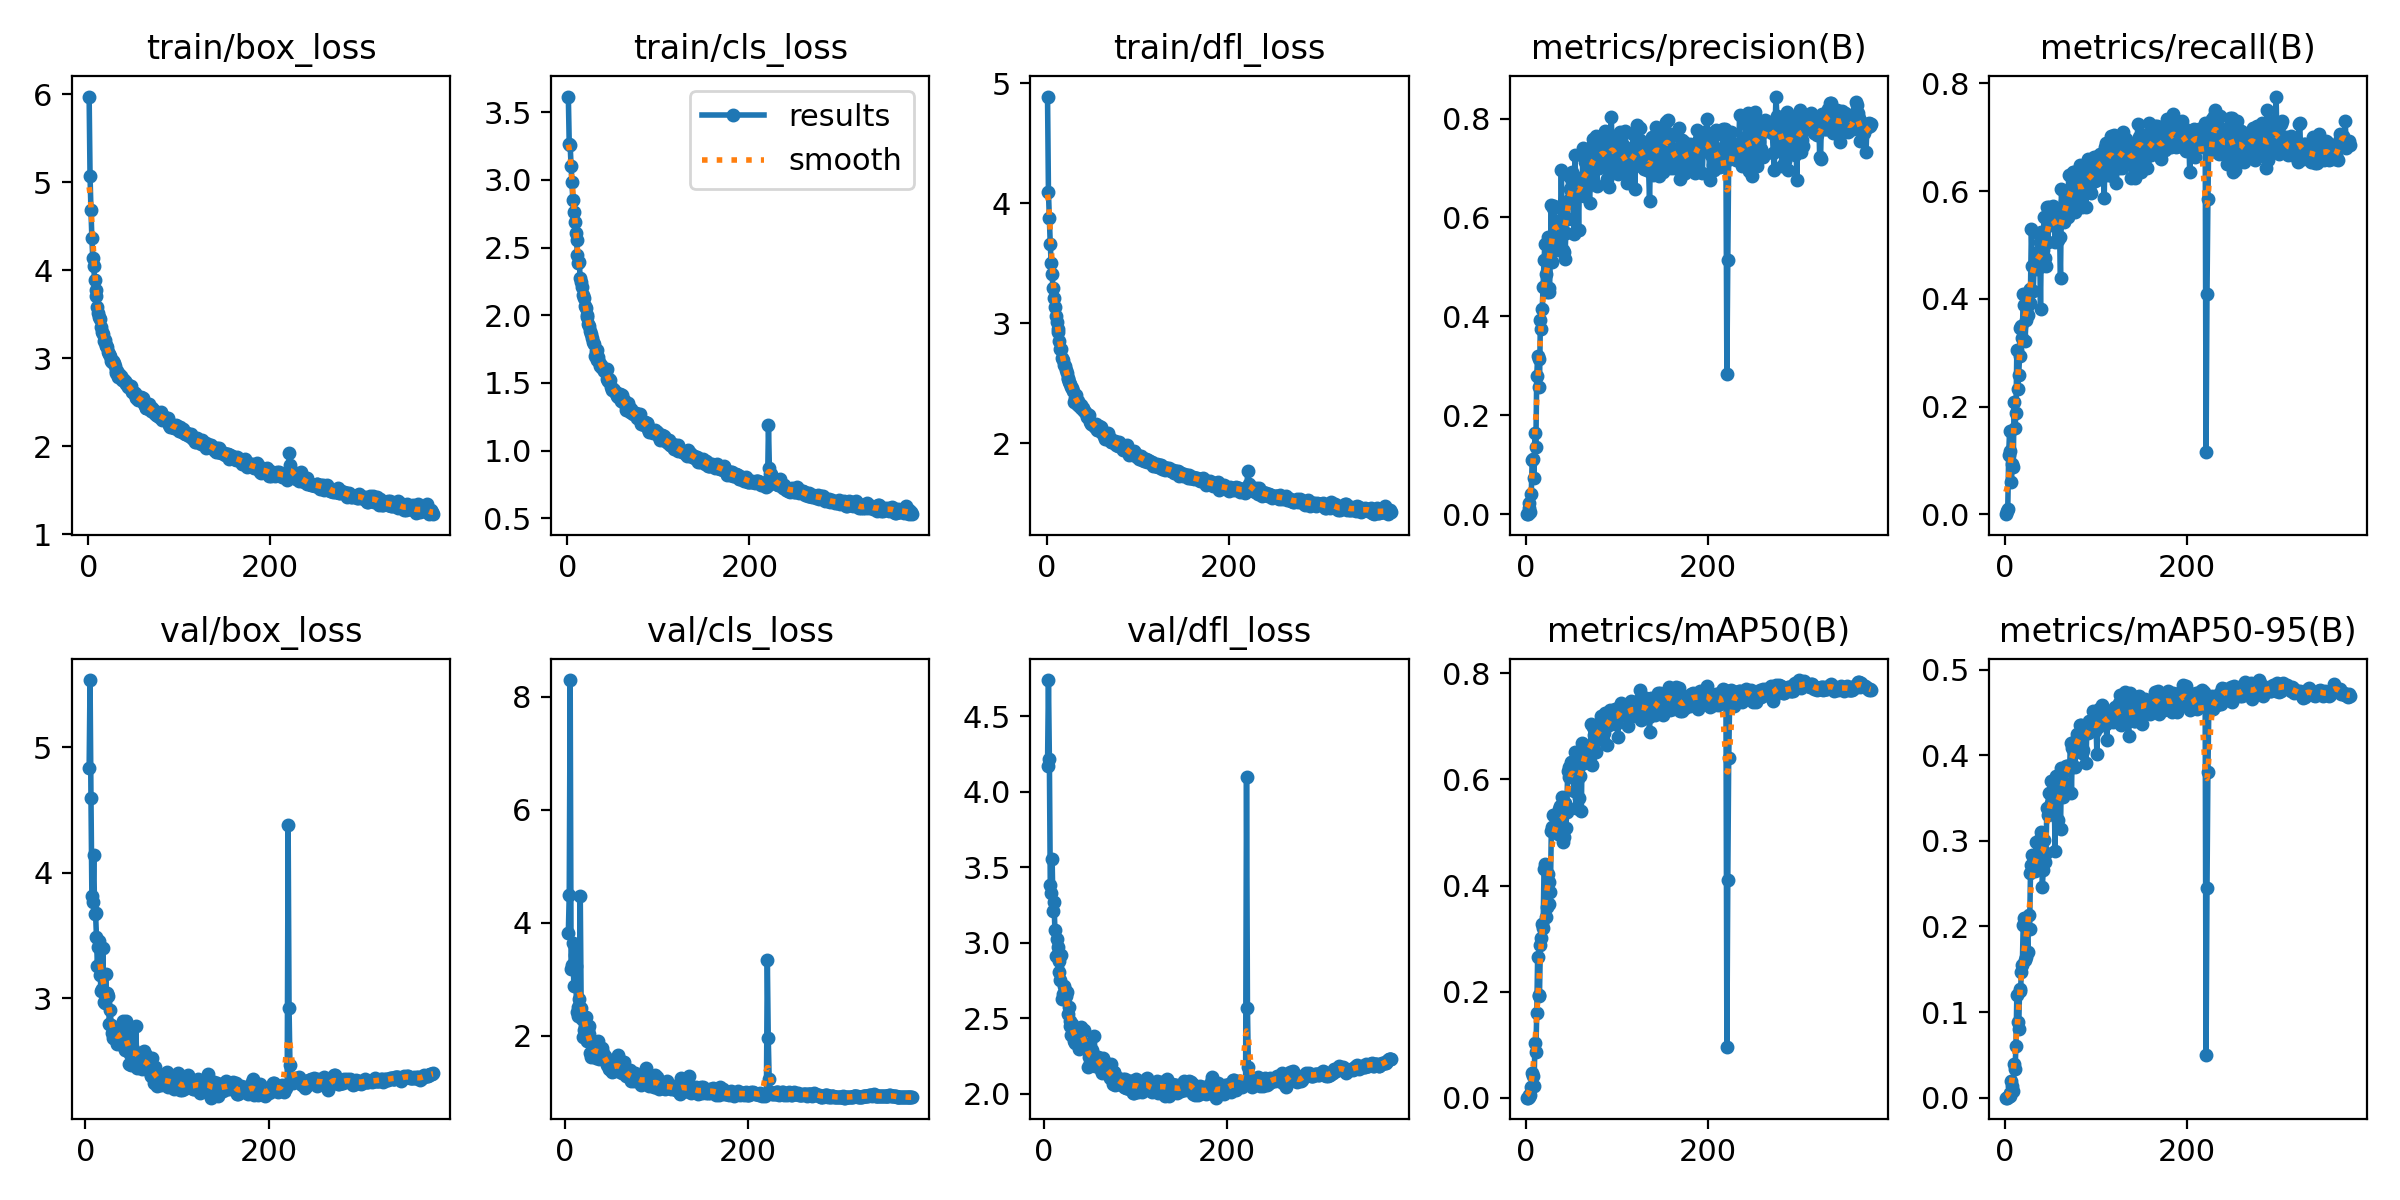

The data file committed next to this chart (first rows):
epoch, train/box_loss, train/cls_loss, train/dfl_loss, metrics/precision(B), metrics/recall(B), metrics/mAP50(B), metrics/mAP50-95(B), val/box_loss, val/cls_loss, val/dfl_loss, lr/pg0, lr/pg1, lr/pg2
1, 5.974, 3.616, 4.89, 0, 0, 0, 0, nan, nan, nan, 0.06221, 0.002365, 0.002365
2, 5.066, 3.263, 4.092, 6e-05, 0.00606, 3e-05, 2e-05, nan, nan, nan, 0.0237, 0.004765, 0.004765
3, 4.689, 3.258, 3.876, 0.02198, 0.00909, 0.00127, 0.00052, nan, nan, nan, 0.005867, 0.005867, 0.005867
4, 4.367, 3.105, 3.659, 0.01322, 0.1091, 0.00568, 0.00158, 4.834, 3.821, 4.17, 0.005855, 0.005855, 0.005855
5, 4.139, 2.982, 3.503, 0.00404, 0.1545, 0.00578, 0.0016, 5.537, 4.497, 4.74, 0.005843, 0.005843, 0.005843
6, 4.046, 2.852, 3.41, 0.04178, 0.1182, 0.02089, 0.0057, 4.598, 8.293, 4.219, 0.005832, 0.005832, 0.005832
7, 3.894, 2.764, 3.295, 0.1102, 0.06061, 0.04727, 0.01913, 3.816, 3.183, 3.379, 0.00582, 0.00582, 0.00582
8, 3.78, 2.692, 3.212, 0.1119, 0.09394, 0.04042, 0.01363, 3.767, 3.256, 3.329, 0.005808, 0.005808, 0.005808
9, 3.708, 2.612, 3.134, 0.07325, 0.08788, 0.02218, 0.00807, 4.145, 3.64, 3.555, 0.005796, 0.005796, 0.005796
10, 3.587, 2.553, 3.061, 0.165, 0.2091, 0.1026, 0.03885, 3.67, 2.875, 3.208, 0.005785, 0.005785, 0.005785
11, 3.513, 2.446, 3.011, 0.1351, 0.1606, 0.08695, 0.03345, 3.676, 3.434, 3.272, 0.005773, 0.005773, 0.005773
12, 3.469, 2.389, 2.95, 0.2797, 0.1879, 0.1589, 0.06018, 3.492, 3.236, 3.086, 0.005762, 0.005762, 0.005762
13, 3.441, 2.394, 2.931, 0.3191, 0.3054, 0.2654, 0.1195, 3.254, 2.423, 2.912, 0.00575, 0.00575, 0.00575
14, 3.354, 2.277, 2.851, 0.3145, 0.2333, 0.191, 0.08871, 3.412, 2.504, 3.022, 0.005738, 0.005738, 0.005738
15, 3.3, 2.246, 2.789, 0.2569, 0.2587, 0.1934, 0.07986, 3.457, 2.354, 2.97, 0.005726, 0.005726, 0.005726
16, 3.276, 2.212, 2.786, 0.3924, 0.2936, 0.2873, 0.1273, 3.185, 2.655, 2.88, 0.005715, 0.005715, 0.005715
17, 3.195, 2.149, 2.71, 0.3748, 0.3452, 0.3011, 0.1242, 3.059, 4.478, 2.803, 0.005703, 0.005703, 0.005703
18, 3.207, 2.131, 2.694, 0.4148, 0.3501, 0.3283, 0.1473, 3.075, 2.498, 2.75, 0.005691, 0.005691, 0.005691
19, 3.151, 2.065, 2.651, 0.4604, 0.3273, 0.3192, 0.1544, 3.399, 2.304, 2.917, 0.00568, 0.00568, 0.00568
20, 3.14, 2.054, 2.642, 0.5143, 0.4091, 0.4311, 0.2014, 2.966, 1.977, 2.63, 0.005668, 0.005668, 0.005668
21, 3.129, 2.002, 2.608, 0.546, 0.3879, 0.4415, 0.2101, 2.966, 2.096, 2.657, 0.005656, 0.005656, 0.005656
22, 3.066, 1.99, 2.584, 0.4855, 0.3212, 0.3413, 0.1605, 3.194, 2.174, 2.712, 0.005645, 0.005645, 0.005645
23, 3.048, 1.936, 2.546, 0.4483, 0.3606, 0.3591, 0.1644, 3.043, 2.332, 2.684, 0.005633, 0.005633, 0.005633
24, 3.02, 1.923, 2.532, 0.5615, 0.3841, 0.4221, 0.1976, 3.03, 1.912, 2.646, 0.005621, 0.005621, 0.005621
25, 2.97, 1.883, 2.509, 0.457, 0.3697, 0.3655, 0.1696, 3.021, 2.109, 2.671, 0.005609, 0.005609, 0.005609
26, 2.961, 1.865, 2.49, 0.4498, 0.4152, 0.4059, 0.2129, 2.792, 2.038, 2.524, 0.005598, 0.005598, 0.005598
27, 2.964, 1.83, 2.472, 0.5255, 0.3927, 0.3882, 0.1975, 2.907, 2.17, 2.576, 0.005586, 0.005586, 0.005586
28, 2.947, 1.806, 2.458, 0.6248, 0.4182, 0.5024, 0.263, 2.785, 1.701, 2.48, 0.005574, 0.005574, 0.005574
29, 2.912, 1.786, 2.436, 0.5109, 0.5303, 0.5112, 0.2714, 2.721, 1.631, 2.45, 0.005563, 0.005563, 0.005563
30, 2.834, 1.699, 2.346, 0.6183, 0.4606, 0.5329, 0.2835, 2.687, 1.698, 2.39, 0.005551, 0.005551, 0.005551
31, 2.852, 1.736, 2.374, 0.6225, 0.4148, 0.511, 0.273, 2.768, 1.763, 2.462, 0.005539, 0.005539, 0.005539
32, 2.86, 1.74, 2.404, 0.5936, 0.4606, 0.5075, 0.2717, 2.674, 1.687, 2.405, 0.005528, 0.005528, 0.005528
33, 2.789, 1.673, 2.328, 0.5726, 0.4606, 0.5038, 0.2644, 2.685, 1.832, 2.346, 0.005516, 0.005516, 0.005516
34, 2.817, 1.69, 2.355, 0.5819, 0.485, 0.5275, 0.2986, 2.636, 1.603, 2.332, 0.005504, 0.005504, 0.005504
35, 2.795, 1.652, 2.32, 0.5349, 0.4546, 0.4965, 0.2713, 2.703, 1.745, 2.382, 0.005493, 0.005493, 0.005493
36, 2.803, 1.629, 2.326, 0.5927, 0.4788, 0.5116, 0.2785, 2.686, 1.907, 2.381, 0.005481, 0.005481, 0.005481
37, 2.756, 1.633, 2.304, 0.5422, 0.5212, 0.5448, 0.2881, 2.774, 1.597, 2.397, 0.005469, 0.005469, 0.005469
38, 2.763, 1.608, 2.315, 0.5926, 0.5061, 0.5498, 0.3027, 2.639, 1.692, 2.297, 0.005458, 0.005458, 0.005458
39, 2.74, 1.611, 2.285, 0.6959, 0.3814, 0.5051, 0.2947, 2.667, 1.76, 2.4, 0.005446, 0.005446, 0.005446
40, 2.743, 1.591, 2.291, 0.5968, 0.5248, 0.5672, 0.3101, 2.743, 1.636, 2.438, 0.005434, 0.005434, 0.005434
41, 2.714, 1.595, 2.266, 0.5335, 0.4609, 0.4823, 0.2464, 2.821, 1.789, 2.418, 0.005423, 0.005423, 0.005423
42, 2.703, 1.592, 2.261, 0.53, 0.4909, 0.491, 0.266, 2.76, 1.703, 2.409, 0.005411, 0.005411, 0.005411
43, 2.706, 1.6, 2.254, 0.5156, 0.5515, 0.5564, 0.301, 2.585, 1.584, 2.333, 0.005399, 0.005399, 0.005399
44, 2.672, 1.526, 2.217, 0.5693, 0.4767, 0.5089, 0.2748, 2.821, 1.638, 2.422, 0.005387, 0.005387, 0.005387
45, 2.683, 1.514, 2.221, 0.6292, 0.4606, 0.5392, 0.2859, 2.626, 1.607, 2.328, 0.005376, 0.005376, 0.005376
46, 2.671, 1.529, 2.236, 0.5975, 0.5697, 0.6154, 0.3389, 2.636, 1.487, 2.308, 0.005364, 0.005364, 0.005364
47, 2.685, 1.52, 2.237, 0.6839, 0.5049, 0.605, 0.3302, 2.69, 1.553, 2.325, 0.005352, 0.005352, 0.005352
48, 2.611, 1.468, 2.174, 0.636, 0.5697, 0.624, 0.3562, 2.478, 1.411, 2.174, 0.005341, 0.005341, 0.005341
49, 2.611, 1.449, 2.164, 0.6575, 0.5545, 0.6162, 0.3397, 2.557, 1.418, 2.242, 0.005329, 0.005329, 0.005329
50, 2.603, 1.459, 2.163, 0.6789, 0.5545, 0.6338, 0.3698, 2.465, 1.389, 2.204, 0.005317, 0.005317, 0.005317
51, 2.604, 1.45, 2.164, 0.6928, 0.5364, 0.6212, 0.3444, 2.547, 1.487, 2.252, 0.005306, 0.005306, 0.005306
52, 2.555, 1.433, 2.147, 0.6802, 0.5636, 0.6199, 0.3517, 2.592, 1.369, 2.292, 0.005294, 0.005294, 0.005294
53, 2.549, 1.429, 2.135, 0.5672, 0.5727, 0.5789, 0.337, 2.55, 1.533, 2.232, 0.005282, 0.005282, 0.005282
54, 2.567, 1.427, 2.157, 0.7258, 0.5455, 0.6527, 0.362, 2.54, 1.38, 2.216, 0.005271, 0.005271, 0.005271
55, 2.526, 1.403, 2.108, 0.6595, 0.5048, 0.5471, 0.2885, 2.776, 1.543, 2.384, 0.005259, 0.005259, 0.005259
56, 2.555, 1.393, 2.133, 0.6663, 0.5507, 0.6303, 0.3755, 2.448, 1.426, 2.183, 0.005247, 0.005247, 0.005247
57, 2.521, 1.412, 2.109, 0.6679, 0.5362, 0.6034, 0.352, 2.549, 1.444, 2.228, 0.005236, 0.005236, 0.005236
58, 2.556, 1.417, 2.141, 0.575, 0.5091, 0.5654, 0.3238, 2.504, 1.662, 2.239, 0.005224, 0.005224, 0.005224
59, 2.518, 1.371, 2.123, 0.6804, 0.5485, 0.6276, 0.3603, 2.534, 1.415, 2.24, 0.005212, 0.005212, 0.005212
60, 2.546, 1.412, 2.133, 0.6459, 0.5141, 0.6073, 0.3516, 2.49, 1.369, 2.204, 0.005201, 0.005201, 0.005201
... 319 more rows
